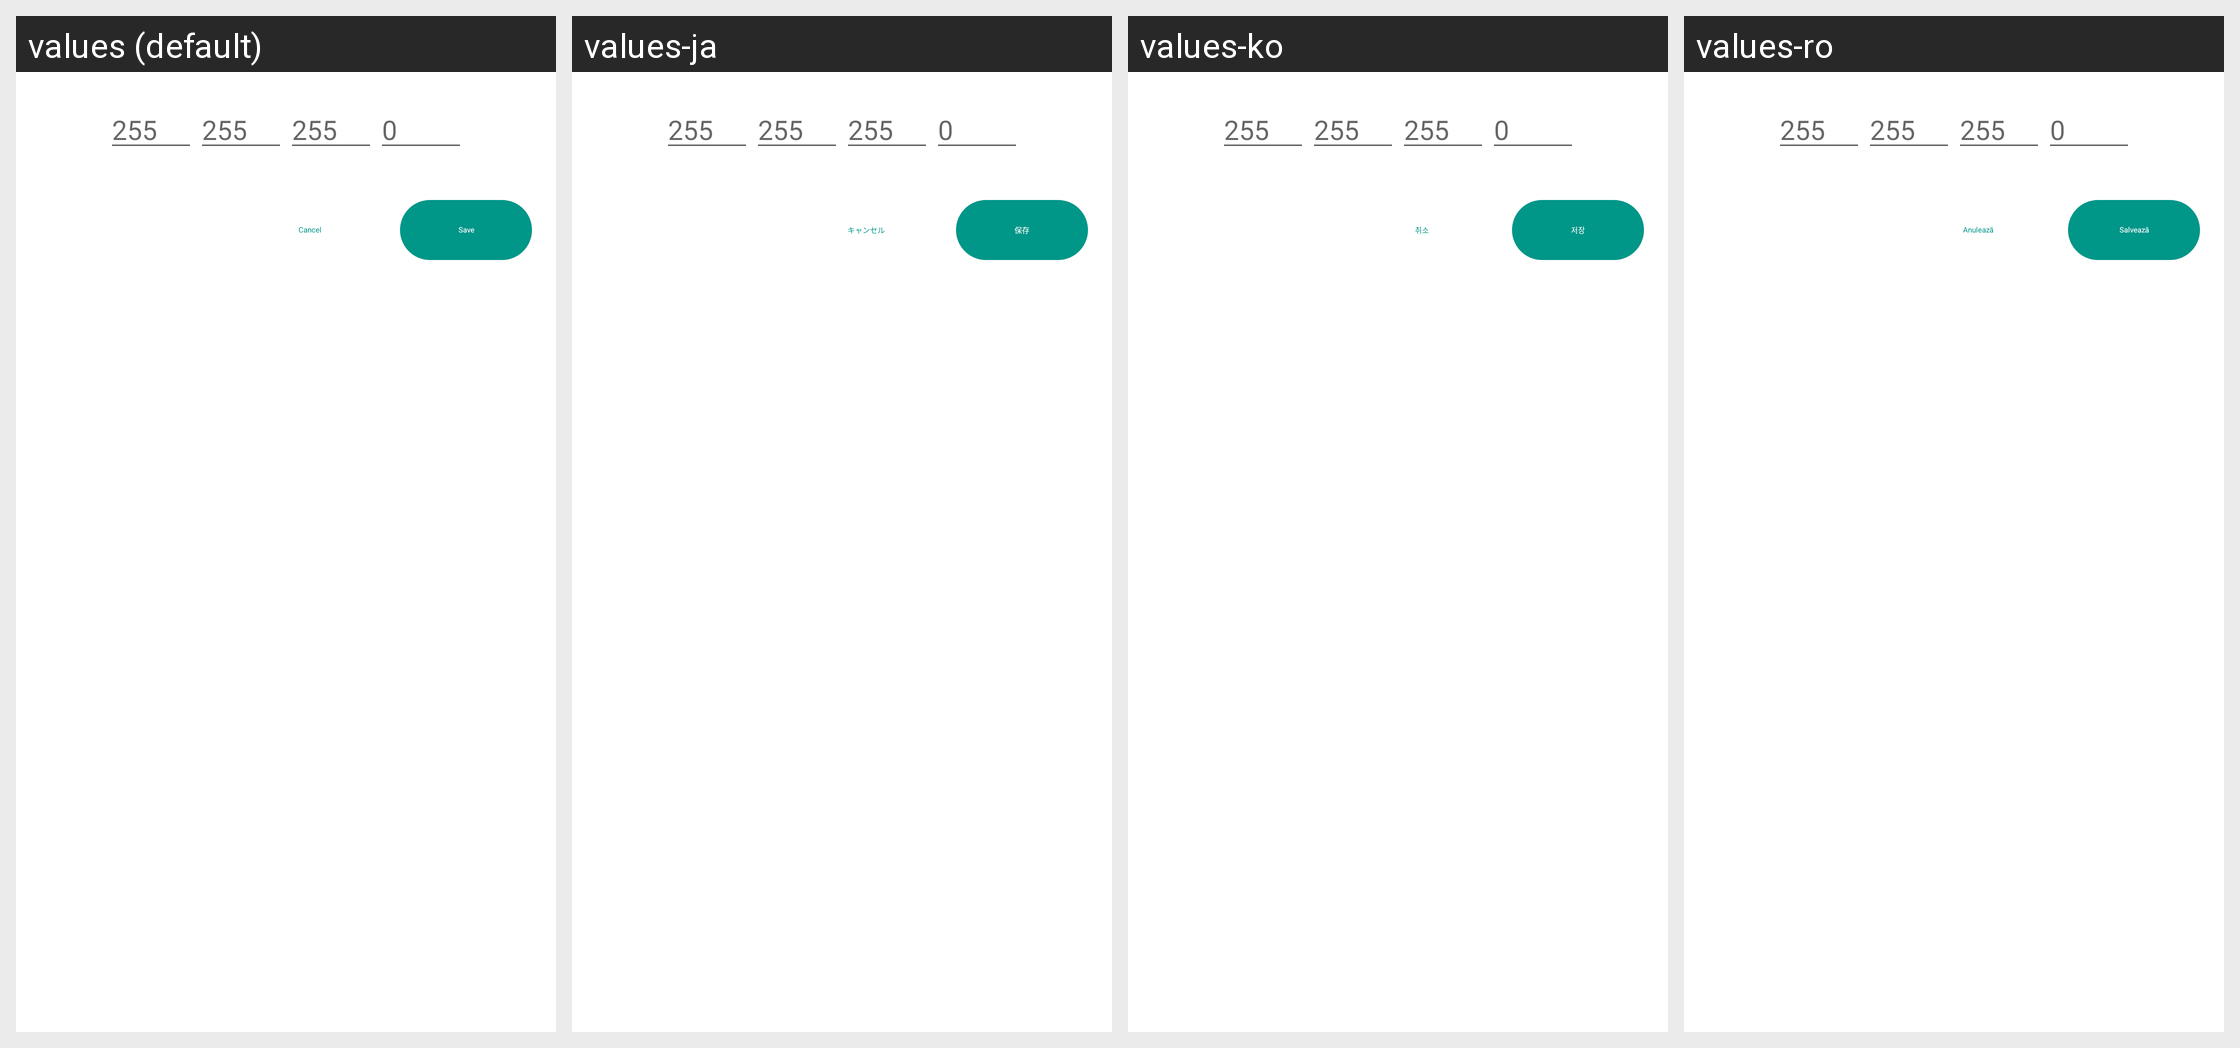

Locale-by-locale string values for the Android screen shown in this grid:
Android screen res/layout/aa_fragment_add_network_address.xml rendered under 4 locales, left to right: values (default), values-ja, values-ko, values-ro. Device: Nexus 5 (rendered at 1080×1920; each locale shown at half size, 540×960, under a caption strip naming it); theme Theme.MaterialComponents.DayNight.NoActionBar.
Other locales in the repository, not shown: values-ar, values-cs, values-de, values-es, values-es-rES, values-hu, values-it, values-ka, values-nl, values-pl, values-pt-rBR, values-ru, values-tr, values-uk, values-vi, values-zh-rCN, values-zh-rTW.
Strings drawn on this screen, with the default value and each locale's value (text and hints the layout hard-codes, and strings that could not be matched under every locale, appear in the picture but are not listed):

aa_cancel
  values: Cancel
  values-ja: キャンセル
  values-ko: 취소
  values-ro: Anulează

aa_save
  values: Save
  values-ja: 保存
  values-ko: 저장
  values-ro: Salvează
